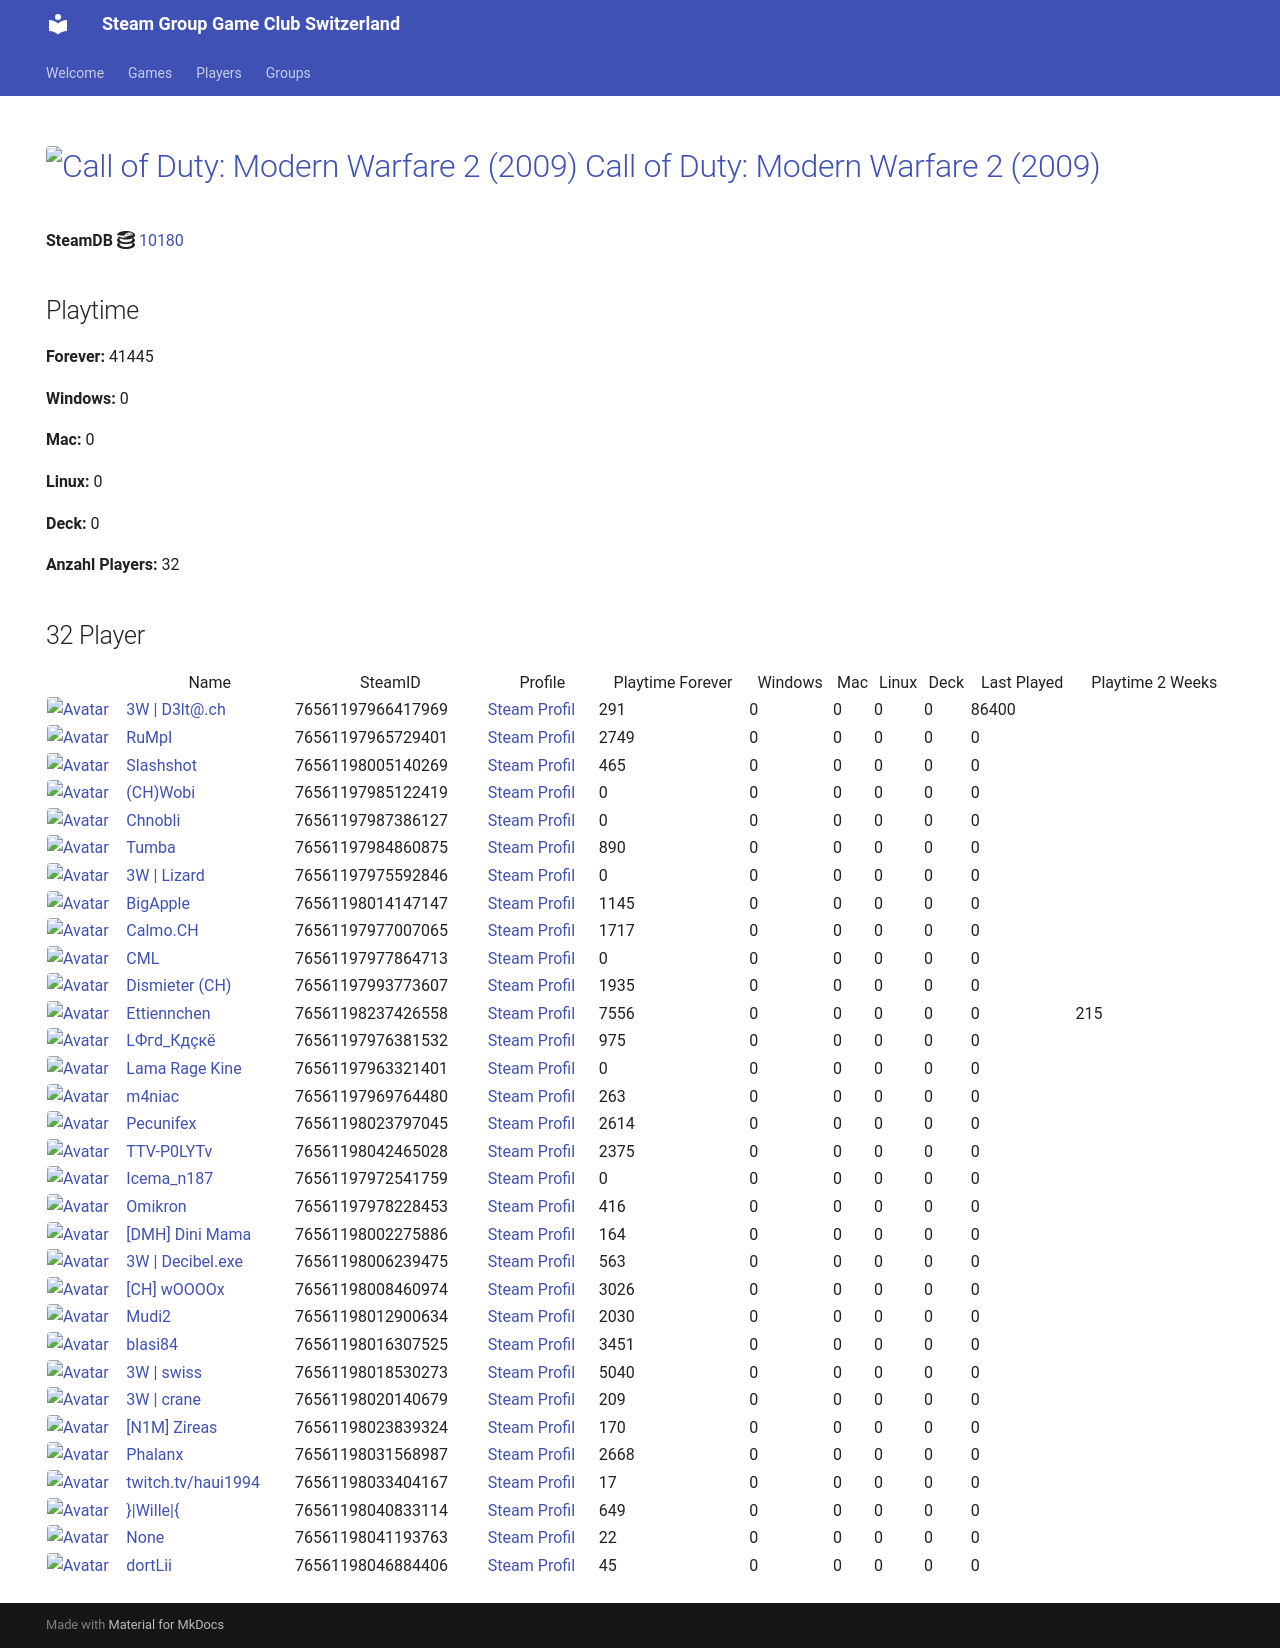

repository: Game-Club-Switzerland/steam.gameclub.ch · page: game/10180/index.html · generator: mkdocs

---
hide:
  - navigation
  - toc
---
# <a href="https://store.steampowered.com/app/10180"><img src="https://media.steampowered.com/steamcommunity/public/images/apps/10180/ad502494f1658220f9166c7e17ac90422bf6a479.jpg" alt="Call of Duty: Modern Warfare 2 (2009)" style="width:32px;height:32px;border-radius:4px;" /> Call of Duty: Modern Warfare 2 (2009)</a>

**SteamDB :simple-steamdb:** <a href="https://steamdb.info/app/10180">10180</a>

## Playtime

**Forever:** 35555

**Windows:** 0

**Mac:** 0

**Linux:** 0

**Deck:** 0

**Anzahl Players:** 36
## 36 Player

<table id="charts-table" class="display" style="width:100%">
            <thead>
                <tr>
                    <th></th>
                    <th>Name</th>
                    <th>SteamID</th>
                    <th>Profile</th>
                    <th>Playtime Forever</th>
                    <th>Windows</th>
                    <th>Mac</th>
                    <th>Linux</th>
                    <th>Deck</th>
                    <th>Last Played</th>
                    <th>Playtime 2 Weeks</th>
                </tr>
            </thead>
            <tbody>
        <tr>
<td><a href="/player/76561197966417969" target="_blank" title="3W | D3lt@.ch"><img src="https://avatars.steamstatic.com/363ea361fc7ff2a14a2a780a5e15e66cee03e434_full.jpg" alt="Avatar" style="width:48px;height:48px;border-radius:4px;"></a></td><td><a href="/player/76561197966417969" target="_blank" title="3W | D3lt@.ch">3W | D3lt@.ch</a></td><td>76561197966417969</td><td><a href="https://steamcommunity.com/id/3wd3lta/" target="_blank">Steam Profil</a></td><td>291</td><td>0</td><td>0</td><td>0</td><td>0</td><td>86400</td><td></td></tr>
<tr>
<td><a href="/player/76561197970585783" target="_blank" title="Jim doesn't feel like dancing."><img src="https://avatars.steamstatic.com/7815f1938354e9b2a63e079fd40874c826340230_full.jpg" alt="Avatar" style="width:48px;height:48px;border-radius:4px;"></a></td><td><a href="/player/76561197970585783" target="_blank" title="Jim doesn't feel like dancing.">Jim doesn't feel like dancing.</a></td><td>76561197970585783</td><td><a href="https://steamcommunity.com/profiles/76561197970585783/" target="_blank">Steam Profil</a></td><td>358</td><td>0</td><td>0</td><td>0</td><td>0</td><td>0</td><td></td></tr>
<tr>
<td><a href="/player/76561197965729401" target="_blank" title="RuMpI"><img src="https://avatars.steamstatic.com/3f006227f5d26fb37941b0a23adb7fafc72530ad_full.jpg" alt="Avatar" style="width:48px;height:48px;border-radius:4px;"></a></td><td><a href="/player/76561197965729401" target="_blank" title="RuMpI">RuMpI</a></td><td>76561197965729401</td><td><a href="https://steamcommunity.com/profiles/76561197965729401/" target="_blank">Steam Profil</a></td><td>2749</td><td>0</td><td>0</td><td>0</td><td>0</td><td>0</td><td></td></tr>
<tr>
<td><a href="/player/76561198005140269" target="_blank" title="Slashshot"><img src="https://avatars.steamstatic.com/dcd2136652dc32498f221d8262950cef8c08e38a_full.jpg" alt="Avatar" style="width:48px;height:48px;border-radius:4px;"></a></td><td><a href="/player/76561198005140269" target="_blank" title="Slashshot">Slashshot</a></td><td>76561198005140269</td><td><a href="https://steamcommunity.com/id/Slashshot93/" target="_blank">Steam Profil</a></td><td>465</td><td>0</td><td>0</td><td>0</td><td>0</td><td>0</td><td></td></tr>
<tr>
<td><a href="/player/76561198042465028" target="_blank" title="TTV-P0LYTv"><img src="https://avatars.steamstatic.com/95d8f1c00bbdc43e289e494f3dad027a6f930ac4_full.jpg" alt="Avatar" style="width:48px;height:48px;border-radius:4px;"></a></td><td><a href="/player/76561198042465028" target="_blank" title="TTV-P0LYTv">TTV-P0LYTv</a></td><td>76561198042465028</td><td><a href="https://steamcommunity.com/id/SSEhArDcOrE/" target="_blank">Steam Profil</a></td><td>2375</td><td>0</td><td>0</td><td>0</td><td>0</td><td>0</td><td></td></tr>
<tr>
<td><a href="/player/76561198014147147" target="_blank" title="BigApple"><img src="https://avatars.steamstatic.com/c2ccb85440535c4503bfd8bdbcf964d097f8dcd4_full.jpg" alt="Avatar" style="width:48px;height:48px;border-radius:4px;"></a></td><td><a href="/player/76561198014147147" target="_blank" title="BigApple">BigApple</a></td><td>76561198014147147</td><td><a href="https://steamcommunity.com/profiles/76561198014147147/" target="_blank">Steam Profil</a></td><td>1145</td><td>0</td><td>0</td><td>0</td><td>0</td><td>0</td><td></td></tr>
<tr>
<td><a href="/player/76561197987386127" target="_blank" title="Chnobli"><img src="https://avatars.steamstatic.com/3141d19096a1e3bfb9163590d1aee7a277a408ee_full.jpg" alt="Avatar" style="width:48px;height:48px;border-radius:4px;"></a></td><td><a href="/player/76561197987386127" target="_blank" title="Chnobli">Chnobli</a></td><td>76561197987386127</td><td><a href="https://steamcommunity.com/profiles/76561197987386127/" target="_blank">Steam Profil</a></td><td>0</td><td>0</td><td>0</td><td>0</td><td>0</td><td>0</td><td></td></tr>
<tr>
<td><a href="/player/76561197985122419" target="_blank" title="(CH)Wobi"><img src="https://avatars.steamstatic.com/d54bb79ee87c2fb8393656d125a3ddd8eceb38ab_full.jpg" alt="Avatar" style="width:48px;height:48px;border-radius:4px;"></a></td><td><a href="/player/76561197985122419" target="_blank" title="(CH)Wobi">(CH)Wobi</a></td><td>76561197985122419</td><td><a href="https://steamcommunity.com/id/4wobi/" target="_blank">Steam Profil</a></td><td>0</td><td>0</td><td>0</td><td>0</td><td>0</td><td>0</td><td></td></tr>
<tr>
<td><a href="/player/76561197975592846" target="_blank" title="3W | Lizard"><img src="https://avatars.steamstatic.com/1a20ba8b02900ad1b51bee0bd9313b851de05d39_full.jpg" alt="Avatar" style="width:48px;height:48px;border-radius:4px;"></a></td><td><a href="/player/76561197975592846" target="_blank" title="3W | Lizard">3W | Lizard</a></td><td>76561197975592846</td><td><a href="https://steamcommunity.com/profiles/76561197975592846/" target="_blank">Steam Profil</a></td><td>0</td><td>0</td><td>0</td><td>0</td><td>0</td><td>0</td><td></td></tr>
<tr>
<td><a href="/player/76561197977864713" target="_blank" title="CML"><img src="https://avatars.steamstatic.com/a52dfe7d3ee19120d8b9b8722f269d6aeb35bd93_full.jpg" alt="Avatar" style="width:48px;height:48px;border-radius:4px;"></a></td><td><a href="/player/76561197977864713" target="_blank" title="CML">CML</a></td><td>76561197977864713</td><td><a href="https://steamcommunity.com/profiles/76561197977864713/" target="_blank">Steam Profil</a></td><td>0</td><td>0</td><td>0</td><td>0</td><td>0</td><td>0</td><td></td></tr>
<tr>
<td><a href="/player/76561197993773607" target="_blank" title="Dismieter (CH)"><img src="https://avatars.steamstatic.com/d83d70483792572cace3586b41ad5ed65779d2d6_full.jpg" alt="Avatar" style="width:48px;height:48px;border-radius:4px;"></a></td><td><a href="/player/76561197993773607" target="_blank" title="Dismieter (CH)">Dismieter (CH)</a></td><td>76561197993773607</td><td><a href="https://steamcommunity.com/profiles/76561197993773607/" target="_blank">Steam Profil</a></td><td>1935</td><td>0</td><td>0</td><td>0</td><td>0</td><td>0</td><td></td></tr>
<tr>
<td><a href="/player/76561198046884406" target="_blank" title="dortLii"><img src="https://avatars.steamstatic.com/590ad64cb45408ba7fbcff9c04381c55886614e0_full.jpg" alt="Avatar" style="width:48px;height:48px;border-radius:4px;"></a></td><td><a href="/player/76561198046884406" target="_blank" title="dortLii">dortLii</a></td><td>76561198046884406</td><td><a href="https://steamcommunity.com/profiles/76561198046884406/" target="_blank">Steam Profil</a></td><td>45</td><td>0</td><td>0</td><td>0</td><td>0</td><td>0</td><td></td></tr>
<tr>
<td><a href="/player/76561197976381532" target="_blank" title="LФгd_Кдçкё"><img src="https://avatars.steamstatic.com/c1032dc6a70680728c466c2b1b196558c5982713_full.jpg" alt="Avatar" style="width:48px;height:48px;border-radius:4px;"></a></td><td><a href="/player/76561197976381532" target="_blank" title="LФгd_Кдçкё">LФгd_Кдçкё</a></td><td>76561197976381532</td><td><a href="https://steamcommunity.com/id/D4nY_CH/" target="_blank">Steam Profil</a></td><td>975</td><td>0</td><td>0</td><td>0</td><td>0</td><td>0</td><td></td></tr>
<tr>
<td><a href="/player/76561197963321401" target="_blank" title="Lama Rage Kine"><img src="https://avatars.steamstatic.com/baf3f1e4fe88fff5f7b21b537acda40c52ec0d56_full.jpg" alt="Avatar" style="width:48px;height:48px;border-radius:4px;"></a></td><td><a href="/player/76561197963321401" target="_blank" title="Lama Rage Kine">Lama Rage Kine</a></td><td>76561197963321401</td><td><a href="https://steamcommunity.com/id/dakine85/" target="_blank">Steam Profil</a></td><td>0</td><td>0</td><td>0</td><td>0</td><td>0</td><td>0</td><td></td></tr>
<tr>
<td><a href="/player/76561197969764480" target="_blank" title="m4niac"><img src="https://avatars.steamstatic.com/7d4a07b7909b83ce6e61db85a98ab4e315c3e6b2_full.jpg" alt="Avatar" style="width:48px;height:48px;border-radius:4px;"></a></td><td><a href="/player/76561197969764480" target="_blank" title="m4niac">m4niac</a></td><td>76561197969764480</td><td><a href="https://steamcommunity.com/profiles/76561197969764480/" target="_blank">Steam Profil</a></td><td>263</td><td>0</td><td>0</td><td>0</td><td>0</td><td>0</td><td></td></tr>
<tr>
<td><a href="/player/76561198023797045" target="_blank" title="Pecunifex"><img src="https://avatars.steamstatic.com/e0d1bc9b6c9f8586c23338164259a9fa1567b842_full.jpg" alt="Avatar" style="width:48px;height:48px;border-radius:4px;"></a></td><td><a href="/player/76561198023797045" target="_blank" title="Pecunifex">Pecunifex</a></td><td>76561198023797045</td><td><a href="https://steamcommunity.com/id/Pecunifex/" target="_blank">Steam Profil</a></td><td>2614</td><td>0</td><td>0</td><td>0</td><td>0</td><td>0</td><td></td></tr>
<tr>
<td><a href="/player/76561197984860875" target="_blank" title="Tumba"><img src="https://avatars.steamstatic.com/897c109fd930143c3d84e2bd02d85f804f7d89a1_full.jpg" alt="Avatar" style="width:48px;height:48px;border-radius:4px;"></a></td><td><a href="/player/76561197984860875" target="_blank" title="Tumba">Tumba</a></td><td>76561197984860875</td><td><a href="https://steamcommunity.com/profiles/76561197984860875/" target="_blank">Steam Profil</a></td><td>890</td><td>0</td><td>0</td><td>0</td><td>0</td><td>0</td><td></td></tr>
<tr>
<td><a href="/player/76561198016103694" target="_blank" title="[+]Dragnforce ©"><img src="https://avatars.steamstatic.com/ec719d4ea83640827307ebd9848325256da2fe86_full.jpg" alt="Avatar" style="width:48px;height:48px;border-radius:4px;"></a></td><td><a href="/player/76561198016103694" target="_blank" title="[+]Dragnforce ©">[+]Dragnforce ©</a></td><td>76561198016103694</td><td><a href="https://steamcommunity.com/profiles/76561198016103694/" target="_blank">Steam Profil</a></td><td>1307</td><td>0</td><td>0</td><td>0</td><td>0</td><td>0</td><td></td></tr>
<tr>
<td><a href="/player/76561198023839324" target="_blank" title="[N1M] Zireas"><img src="https://avatars.steamstatic.com/b053cb698df6607c8515bebff0f89d9c9bcb1c08_full.jpg" alt="Avatar" style="width:48px;height:48px;border-radius:4px;"></a></td><td><a href="/player/76561198023839324" target="_blank" title="[N1M] Zireas">[N1M] Zireas</a></td><td>76561198023839324</td><td><a href="https://steamcommunity.com/profiles/76561198023839324/" target="_blank">Steam Profil</a></td><td>170</td><td>0</td><td>0</td><td>0</td><td>0</td><td>0</td><td></td></tr>
<tr>
<td><a href="/player/76561197972541759" target="_blank" title="Icema_n187"><img src="https://avatars.steamstatic.com/f6a0a4b66f705bdafa7a7842538f885b91103101_full.jpg" alt="Avatar" style="width:48px;height:48px;border-radius:4px;"></a></td><td><a href="/player/76561197972541759" target="_blank" title="Icema_n187">Icema_n187</a></td><td>76561197972541759</td><td><a href="https://steamcommunity.com/id/iceman187/" target="_blank">Steam Profil</a></td><td>0</td><td>0</td><td>0</td><td>0</td><td>0</td><td>0</td><td></td></tr>
<tr>
<td><a href="/player/76561197977007065" target="_blank" title="Calmo.CH"><img src="https://avatars.steamstatic.com/d5f87817aa0e703dfdb751872ff2545763312145_full.jpg" alt="Avatar" style="width:48px;height:48px;border-radius:4px;"></a></td><td><a href="/player/76561197977007065" target="_blank" title="Calmo.CH">Calmo.CH</a></td><td>76561197977007065</td><td><a href="https://steamcommunity.com/profiles/76561197977007065/" target="_blank">Steam Profil</a></td><td>1717</td><td>0</td><td>0</td><td>0</td><td>0</td><td>0</td><td></td></tr>
<tr>
<td><a href="/player/76561197978228453" target="_blank" title="Omikron"><img src="https://avatars.steamstatic.com/4a68a099395221c9c2ca3c887d9dea93530b0284_full.jpg" alt="Avatar" style="width:48px;height:48px;border-radius:4px;"></a></td><td><a href="/player/76561197978228453" target="_blank" title="Omikron">Omikron</a></td><td>76561197978228453</td><td><a href="https://steamcommunity.com/profiles/76561197978228453/" target="_blank">Steam Profil</a></td><td>416</td><td>0</td><td>0</td><td>0</td><td>0</td><td>0</td><td></td></tr>
<tr>
<td><a href="/player/76561198002275886" target="_blank" title="[DMH] Dini Mama"><img src="https://avatars.steamstatic.com/e7791e678b590f7b3fe8e1589bccb2cf6839c918_full.jpg" alt="Avatar" style="width:48px;height:48px;border-radius:4px;"></a></td><td><a href="/player/76561198002275886" target="_blank" title="[DMH] Dini Mama">[DMH] Dini Mama</a></td><td>76561198002275886</td><td><a href="https://steamcommunity.com/profiles/76561198002275886/" target="_blank">Steam Profil</a></td><td>164</td><td>0</td><td>0</td><td>0</td><td>0</td><td>0</td><td></td></tr>
<tr>
<td><a href="/player/76561198006239475" target="_blank" title="3W | Decibel.exe"><img src="https://avatars.steamstatic.com/d9b55414e3c8721e3b639cdeef33d13f5214193f_full.jpg" alt="Avatar" style="width:48px;height:48px;border-radius:4px;"></a></td><td><a href="/player/76561198006239475" target="_blank" title="3W | Decibel.exe">3W | Decibel.exe</a></td><td>76561198006239475</td><td><a href="https://steamcommunity.com/profiles/76561198006239475/" target="_blank">Steam Profil</a></td><td>563</td><td>0</td><td>0</td><td>0</td><td>0</td><td>0</td><td></td></tr>
<tr>
<td><a href="/player/76561198008460974" target="_blank" title="[CH] wOOOOx"><img src="https://avatars.steamstatic.com/63bfb68b2f8447915569c148441f4430019be790_full.jpg" alt="Avatar" style="width:48px;height:48px;border-radius:4px;"></a></td><td><a href="/player/76561198008460974" target="_blank" title="[CH] wOOOOx">[CH] wOOOOx</a></td><td>76561198008460974</td><td><a href="https://steamcommunity.com/id/argentavis-1/" target="_blank">Steam Profil</a></td><td>3026</td><td>0</td><td>0</td><td>0</td><td>0</td><td>0</td><td></td></tr>
<tr>
<td><a href="/player/76561198012900634" target="_blank" title="Mudi2"><img src="https://avatars.steamstatic.com/1f669976d9bc2680ccad3a8869dd3108d7897818_full.jpg" alt="Avatar" style="width:48px;height:48px;border-radius:4px;"></a></td><td><a href="/player/76561198012900634" target="_blank" title="Mudi2">Mudi2</a></td><td>76561198012900634</td><td><a href="https://steamcommunity.com/profiles/76561198012900634/" target="_blank">Steam Profil</a></td><td>2030</td><td>0</td><td>0</td><td>0</td><td>0</td><td>0</td><td></td></tr>
<tr>
<td><a href="/player/76561198016307525" target="_blank" title="blasi84"><img src="https://avatars.steamstatic.com/64dcc88a5dd10692a2ab53e6dab84b6479903a2d_full.jpg" alt="Avatar" style="width:48px;height:48px;border-radius:4px;"></a></td><td><a href="/player/76561198016307525" target="_blank" title="blasi84">blasi84</a></td><td>76561198016307525</td><td><a href="https://steamcommunity.com/profiles/76561198016307525/" target="_blank">Steam Profil</a></td><td>3451</td><td>0</td><td>0</td><td>0</td><td>0</td><td>0</td><td></td></tr>
<tr>
<td><a href="/player/76561198018530273" target="_blank" title="3W | swiss"><img src="https://avatars.steamstatic.com/321f3e02c465b19dbdf228bc79524eb48a7b8eec_full.jpg" alt="Avatar" style="width:48px;height:48px;border-radius:4px;"></a></td><td><a href="/player/76561198018530273" target="_blank" title="3W | swiss">3W | swiss</a></td><td>76561198018530273</td><td><a href="https://steamcommunity.com/profiles/76561198018530273/" target="_blank">Steam Profil</a></td><td>5040</td><td>0</td><td>0</td><td>0</td><td>0</td><td>0</td><td></td></tr>
<tr>
<td><a href="/player/76561198020140679" target="_blank" title="3W | crane"><img src="https://avatars.steamstatic.com/fef49e7fa7e1997310d705b2a6158ff8dc1cdfeb_full.jpg" alt="Avatar" style="width:48px;height:48px;border-radius:4px;"></a></td><td><a href="/player/76561198020140679" target="_blank" title="3W | crane">3W | crane</a></td><td>76561198020140679</td><td><a href="https://steamcommunity.com/profiles/76561198020140679/" target="_blank">Steam Profil</a></td><td>209</td><td>0</td><td>0</td><td>0</td><td>0</td><td>0</td><td></td></tr>
<tr>
<td><a href="/player/76561198031568987" target="_blank" title="Phalanx"><img src="https://avatars.steamstatic.com/c1386d46ab8023a869a0dad9c7c10f126814af98_full.jpg" alt="Avatar" style="width:48px;height:48px;border-radius:4px;"></a></td><td><a href="/player/76561198031568987" target="_blank" title="Phalanx">Phalanx</a></td><td>76561198031568987</td><td><a href="https://steamcommunity.com/id/Stereoclip/" target="_blank">Steam Profil</a></td><td>2668</td><td>0</td><td>0</td><td>0</td><td>0</td><td>0</td><td></td></tr>
<tr>
<td><a href="/player/76561198033404167" target="_blank" title="twitch.tv/haui1994"><img src="https://avatars.steamstatic.com/b4674a1518d5bb211168457218e5fa0a19def9e6_full.jpg" alt="Avatar" style="width:48px;height:48px;border-radius:4px;"></a></td><td><a href="/player/76561198033404167" target="_blank" title="twitch.tv/haui1994">twitch.tv/haui1994</a></td><td>76561198033404167</td><td><a href="https://steamcommunity.com/profiles/76561198033404167/" target="_blank">Steam Profil</a></td><td>17</td><td>0</td><td>0</td><td>0</td><td>0</td><td>0</td><td></td></tr>
<tr>
<td><a href="/player/76561198036373656" target="_blank" title="Fazzaplayer"><img src="https://avatars.steamstatic.com/380ec4b3e2badecfba62e7dfb642a19f47c78676_full.jpg" alt="Avatar" style="width:48px;height:48px;border-radius:4px;"></a></td><td><a href="/player/76561198036373656" target="_blank" title="Fazzaplayer">Fazzaplayer</a></td><td>76561198036373656</td><td><a href="https://steamcommunity.com/profiles/76561198036373656/" target="_blank">Steam Profil</a></td><td>0</td><td>0</td><td>0</td><td>0</td><td>0</td><td>0</td><td></td></tr>
<tr>
<td><a href="/player/76561198040767159" target="_blank" title="^1SwissRush"><img src="https://avatars.steamstatic.com/f8426e0040dbe858d7ee77c34dfa6d4274bf5dda_full.jpg" alt="Avatar" style="width:48px;height:48px;border-radius:4px;"></a></td><td><a href="/player/76561198040767159" target="_blank" title="^1SwissRush">^1SwissRush</a></td><td>76561198040767159</td><td><a href="https://steamcommunity.com/profiles/76561198040767159/" target="_blank">Steam Profil</a></td><td>0</td><td>0</td><td>0</td><td>0</td><td>0</td><td>0</td><td></td></tr>
<tr>
<td><a href="/player/76561198040833114" target="_blank" title="}|Wille|{"><img src="https://avatars.steamstatic.com/816a31e2579b8c6f54b487787580512f93526c0f_full.jpg" alt="Avatar" style="width:48px;height:48px;border-radius:4px;"></a></td><td><a href="/player/76561198040833114" target="_blank" title="}|Wille|{">}|Wille|{</a></td><td>76561198040833114</td><td><a href="https://steamcommunity.com/profiles/76561198040833114/" target="_blank">Steam Profil</a></td><td>649</td><td>0</td><td>0</td><td>0</td><td>0</td><td>0</td><td></td></tr>
<tr>
<td><a href="/player/76561198041193763" target="_blank" title="187 | hodechrampf"><img src="https://avatars.steamstatic.com/7eb86a98d34da786dc134603a248c7169791a9fa_full.jpg" alt="Avatar" style="width:48px;height:48px;border-radius:4px;"></a></td><td><a href="/player/76561198041193763" target="_blank" title="187 | hodechrampf">187 | hodechrampf</a></td><td>76561198041193763</td><td><a href="https://steamcommunity.com/profiles/76561198041193763/" target="_blank">Steam Profil</a></td><td>22</td><td>0</td><td>0</td><td>0</td><td>0</td><td>0</td><td></td></tr>
<tr>
<td><a href="/player/76561198057486067" target="_blank" title="Alt F4 Gamer"><img src="https://avatars.steamstatic.com/6ffd461a8b28bac7bb43f4eb20f209809f654ea8_full.jpg" alt="Avatar" style="width:48px;height:48px;border-radius:4px;"></a></td><td><a href="/player/76561198057486067" target="_blank" title="Alt F4 Gamer">Alt F4 Gamer</a></td><td>76561198057486067</td><td><a href="https://steamcommunity.com/id/ALT_F4_Gamer/" target="_blank">Steam Profil</a></td><td>1</td><td>0</td><td>0</td><td>0</td><td>0</td><td>0</td><td></td></tr>
</tbody>
</table>
